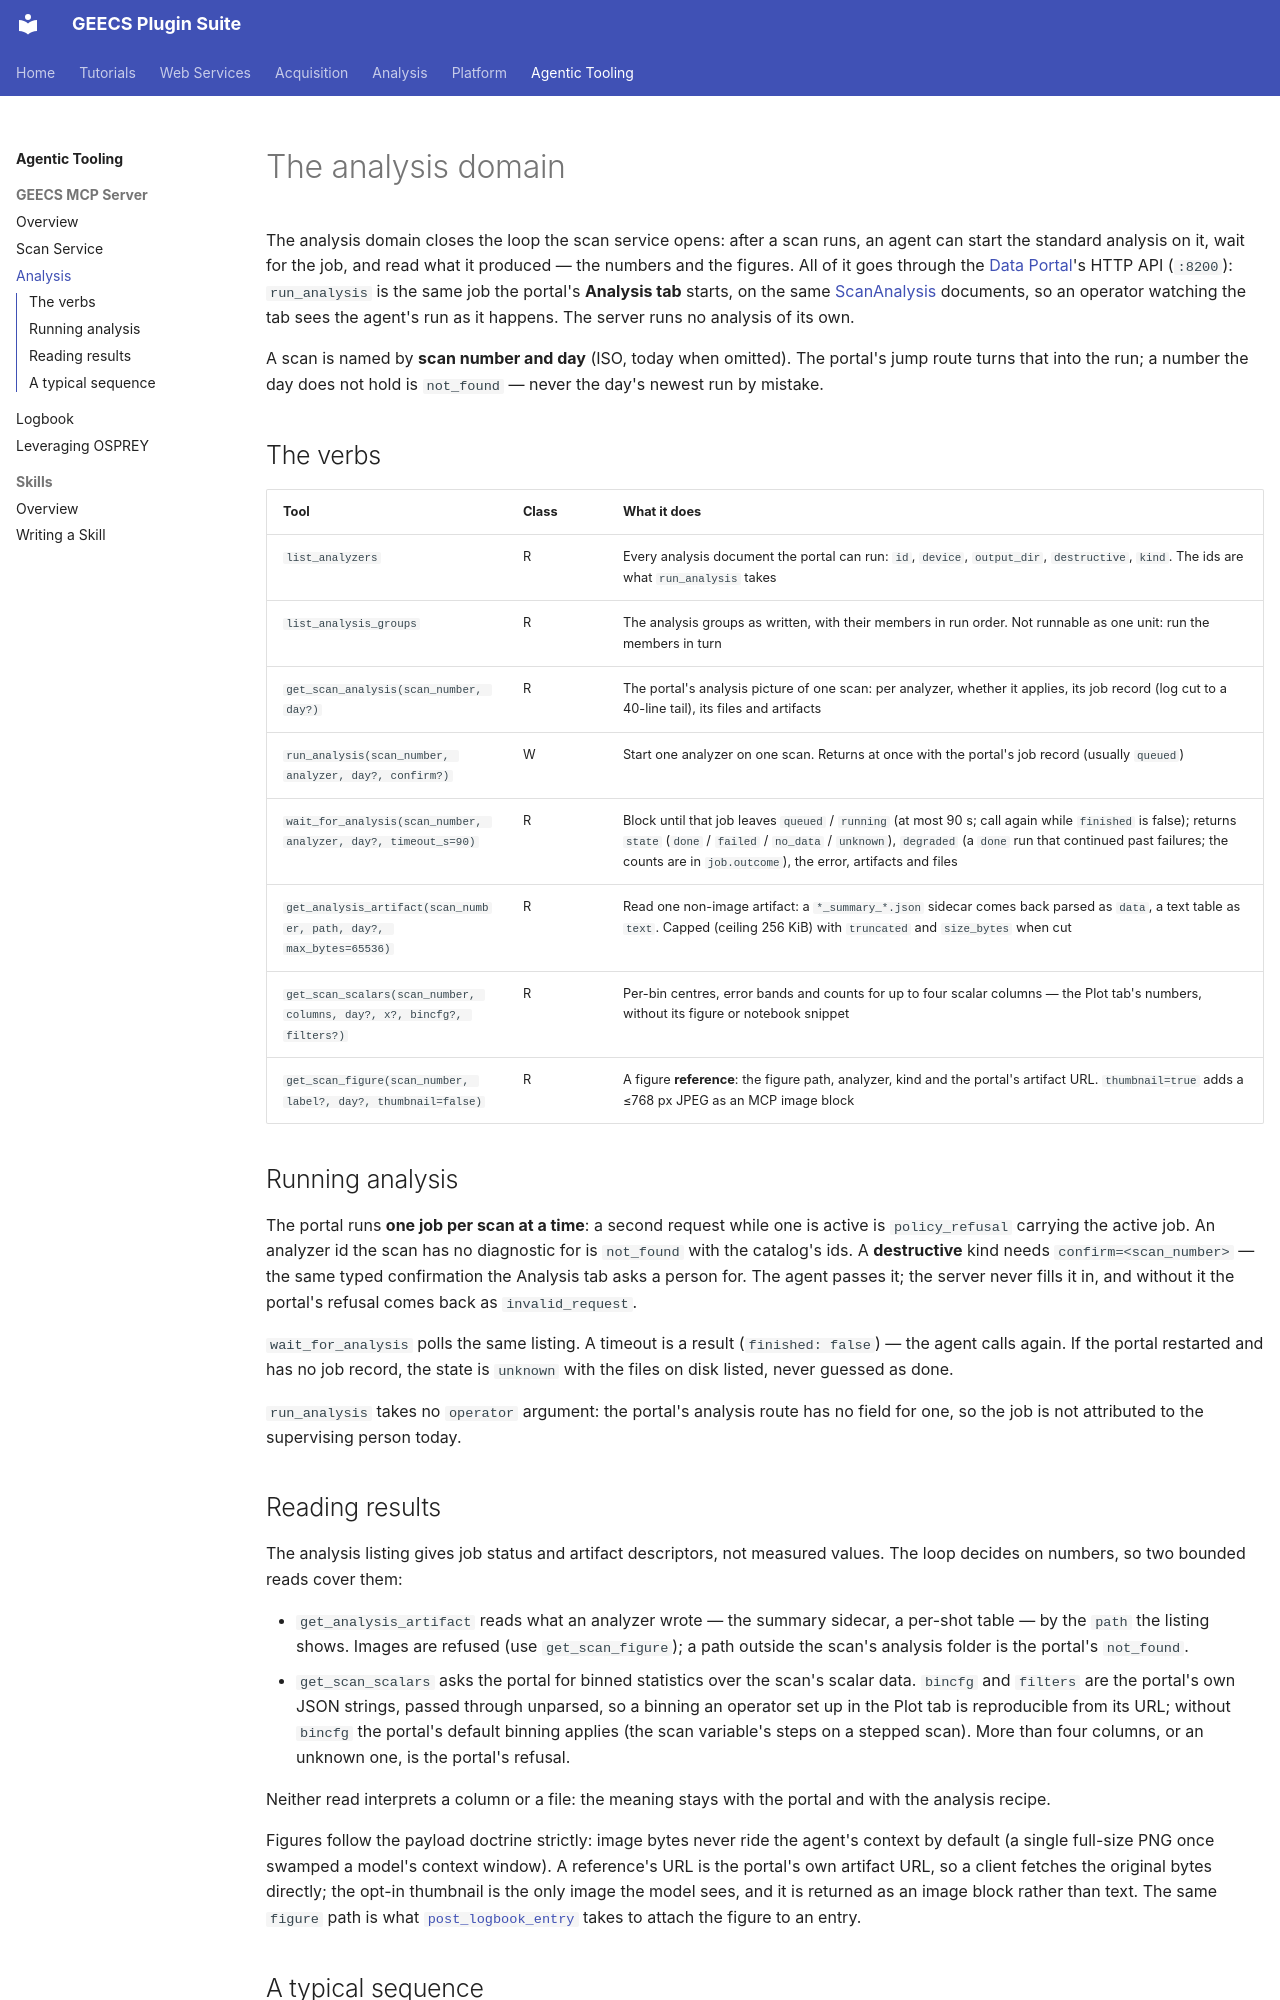

repository: GEECS-BELLA/GEECS-Plugins · page: geecs_mcp/analysis/index.html · generator: mkdocs

# The analysis domain

The analysis domain closes the loop the scan service opens: after a scan
runs, an agent can start the standard analysis on it, wait for the job,
and read what it produced — the numbers and the figures. All of it goes
through the [Data Portal](../web_services/data_portal.md)'s HTTP API
(`:8200`): `run_analysis` is the same job the portal's **Analysis tab**
starts, on the same [ScanAnalysis](../scan_analysis/overview.md) documents,
so an operator watching the tab sees the agent's run as it happens. The
server runs no analysis of its own.

A scan is named by **scan number and day** (ISO, today when omitted). The
portal's jump route turns that into the run; a number the day does not
hold is `not_found` — never the day's newest run by mistake.

## The verbs

| Tool | Class | What it does |
|---|---|---|
| `list_analyzers` | R | Every analysis document the portal can run: `id`, `device`, `output_dir`, `destructive`, `kind`. The ids are what `run_analysis` takes |
| `list_analysis_groups` | R | The analysis groups as written, with their members in run order. Not runnable as one unit: run the members in turn |
| `get_scan_analysis(scan_number, day?)` | R | The portal's analysis picture of one scan: per analyzer, whether it applies, its job record (log cut to a 40-line tail), its files and artifacts |
| `run_analysis(scan_number, analyzer, day?, confirm?)` | W | Start one analyzer on one scan. Returns at once with the portal's job record (usually `queued`) |
| `wait_for_analysis(scan_number, analyzer, day?, timeout_s=90)` | R | Block until that job leaves `queued` / `running` (at most 90 s; call again while `finished` is false); returns `state` (`done` / `failed` / `no_data` / `unknown`), `degraded` (a `done` run that continued past failures; the counts are in `job.outcome`), the error, artifacts and files |
| `get_analysis_artifact(scan_number, path, day?, max_bytes=65536)` | R | Read one non-image artifact: a `*_summary_*.json` sidecar comes back parsed as `data`, a text table as `text`. Capped (ceiling 256 KiB) with `truncated` and `size_bytes` when cut |
| `get_scan_scalars(scan_number, columns, day?, x?, bincfg?, filters?)` | R | Per-bin centres, error bands and counts for up to four scalar columns — the Plot tab's numbers, without its figure or notebook snippet |
| `get_scan_figure(scan_number, label?, day?, thumbnail=false)` | R | A figure **reference**: the figure path, analyzer, kind and the portal's artifact URL. `thumbnail=true` adds a ≤768 px JPEG as an MCP image block |

## Running analysis

The portal runs **one job per scan at a time**: a second request while
one is active is `policy_refusal` carrying the active job. An analyzer id
the scan has no diagnostic for is `not_found` with the catalog's ids. A
**destructive** kind needs `confirm=<scan_number>` — the same typed
confirmation the Analysis tab asks a person for. The agent passes it; the
server never fills it in, and without it the portal's refusal comes back
as `invalid_request`.

`wait_for_analysis` polls the same listing. A timeout is a result
(`finished: false`) — the agent calls again. If the portal restarted and
has no job record, the state is `unknown` with the files on disk listed,
never guessed as done.

`run_analysis` takes no `operator` argument: the portal's analysis route
has no field for one, so the job is not attributed to the supervising
person today.
